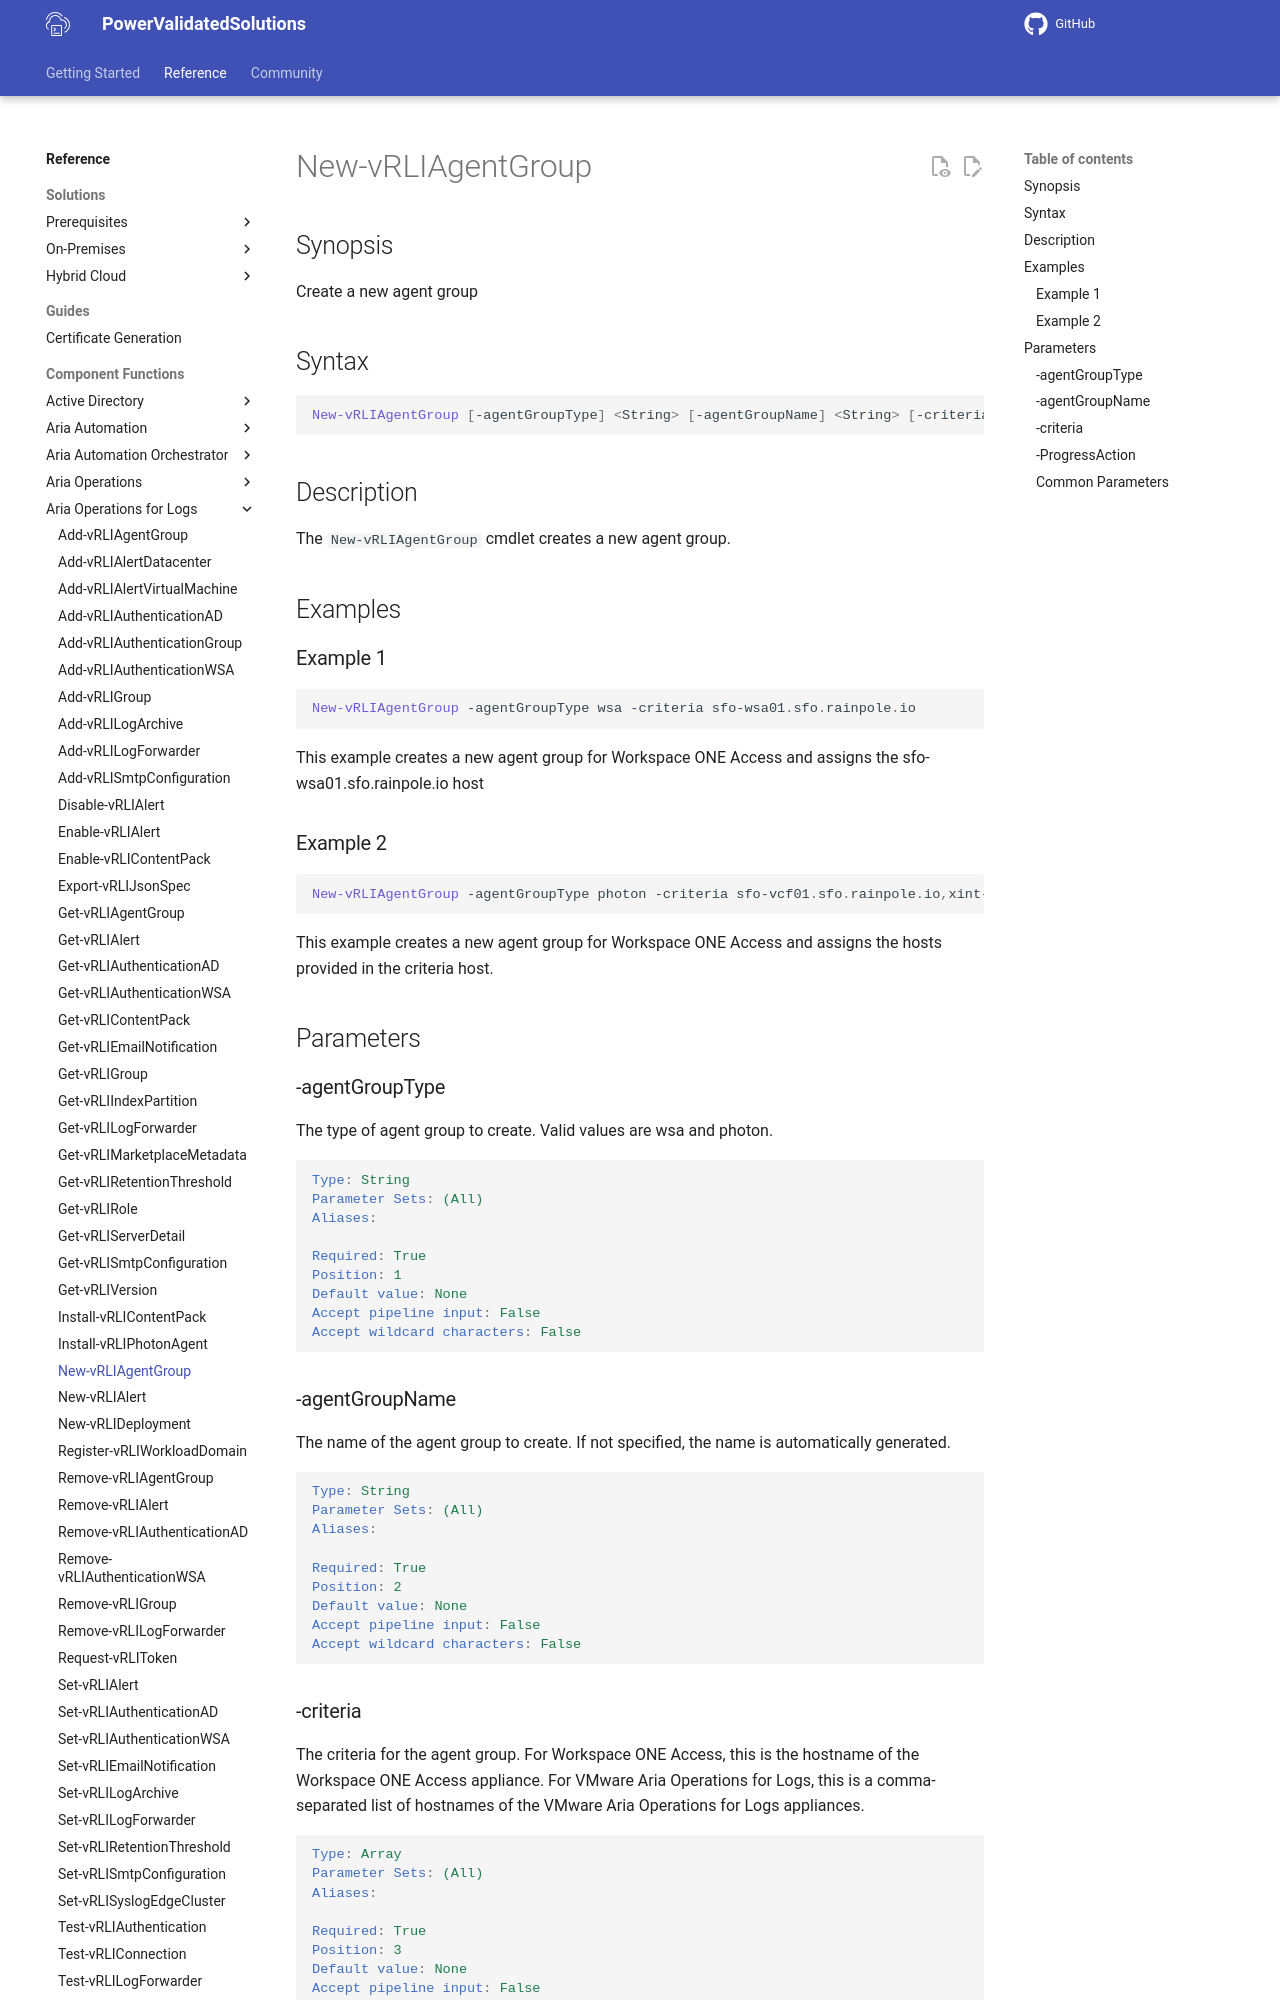

repository: vmware/power-validated-solutions-for-cloud-foundation · page: documentation/functions/aria-suite/aria-operations-logs/New-vRLIAgentGroup/index.html · generator: mkdocs

# New-vRLIAgentGroup

## Synopsis

Create a new agent group

## Syntax

```powershell
New-vRLIAgentGroup [-agentGroupType] <String> [-agentGroupName] <String> [-criteria] <Array> [-ProgressAction <ActionPreference>] [<CommonParameters>]
```

## Description

The `New-vRLIAgentGroup` cmdlet creates a new agent group.

## Examples

### Example 1

```powershell
New-vRLIAgentGroup -agentGroupType wsa -criteria sfo-wsa01.sfo.rainpole.io
```

This example creates a new agent group for Workspace ONE Access and assigns the sfo-wsa01.sfo.rainpole.io host

### Example 2

```powershell
New-vRLIAgentGroup -agentGroupType photon -criteria sfo-vcf01.sfo.rainpole.io,xint-vrslcm01.rainpole.io,sfo-wsa01.sfo.rainpole.io
```

This example creates a new agent group for Workspace ONE Access and assigns the hosts provided in the criteria host.

## Parameters

### -agentGroupType

The type of agent group to create. Valid values are wsa and photon.

```yaml
Type: String
Parameter Sets: (All)
Aliases:

Required: True
Position: 1
Default value: None
Accept pipeline input: False
Accept wildcard characters: False
```

### -agentGroupName

The name of the agent group to create. If not specified, the name is automatically generated.

```yaml
Type: String
Parameter Sets: (All)
Aliases:

Required: True
Position: 2
Default value: None
Accept pipeline input: False
Accept wildcard characters: False
```
